3-way image classification set "data" from GitHub (GulagWinner01/Cacao_Classifier_Streamlit); label vocabulary: danada, madura, verde.

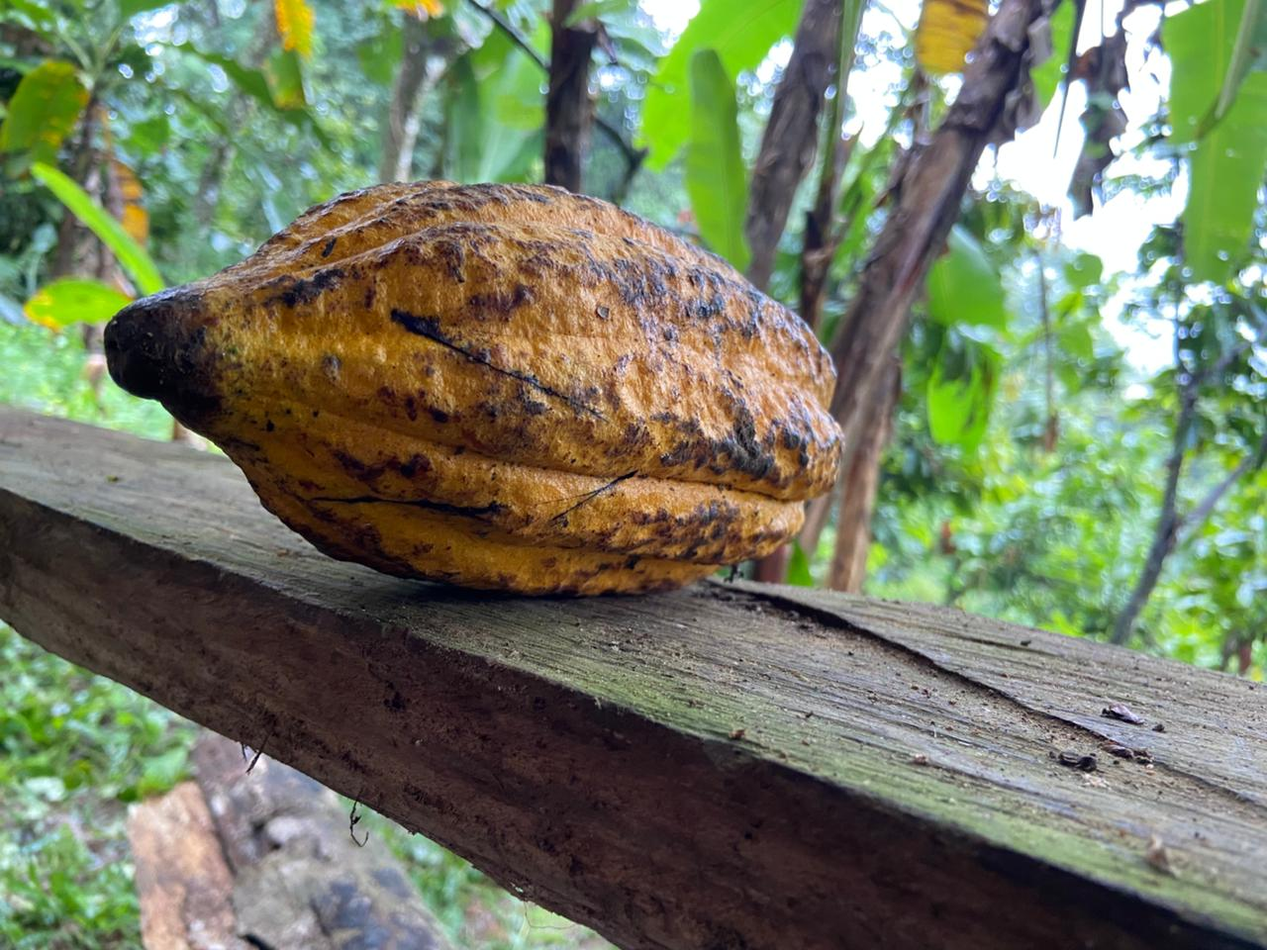
Label: madura

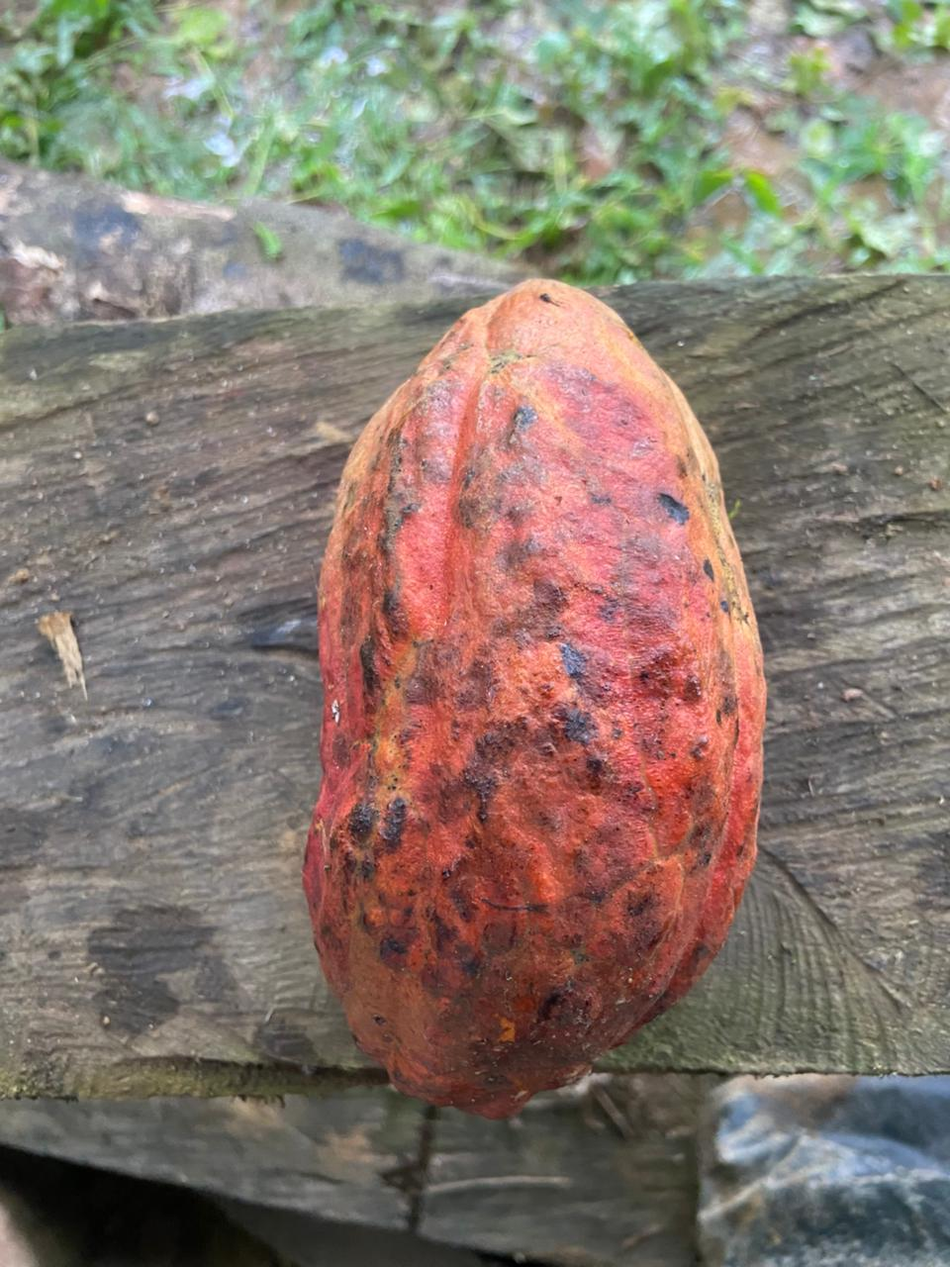
Label: madura

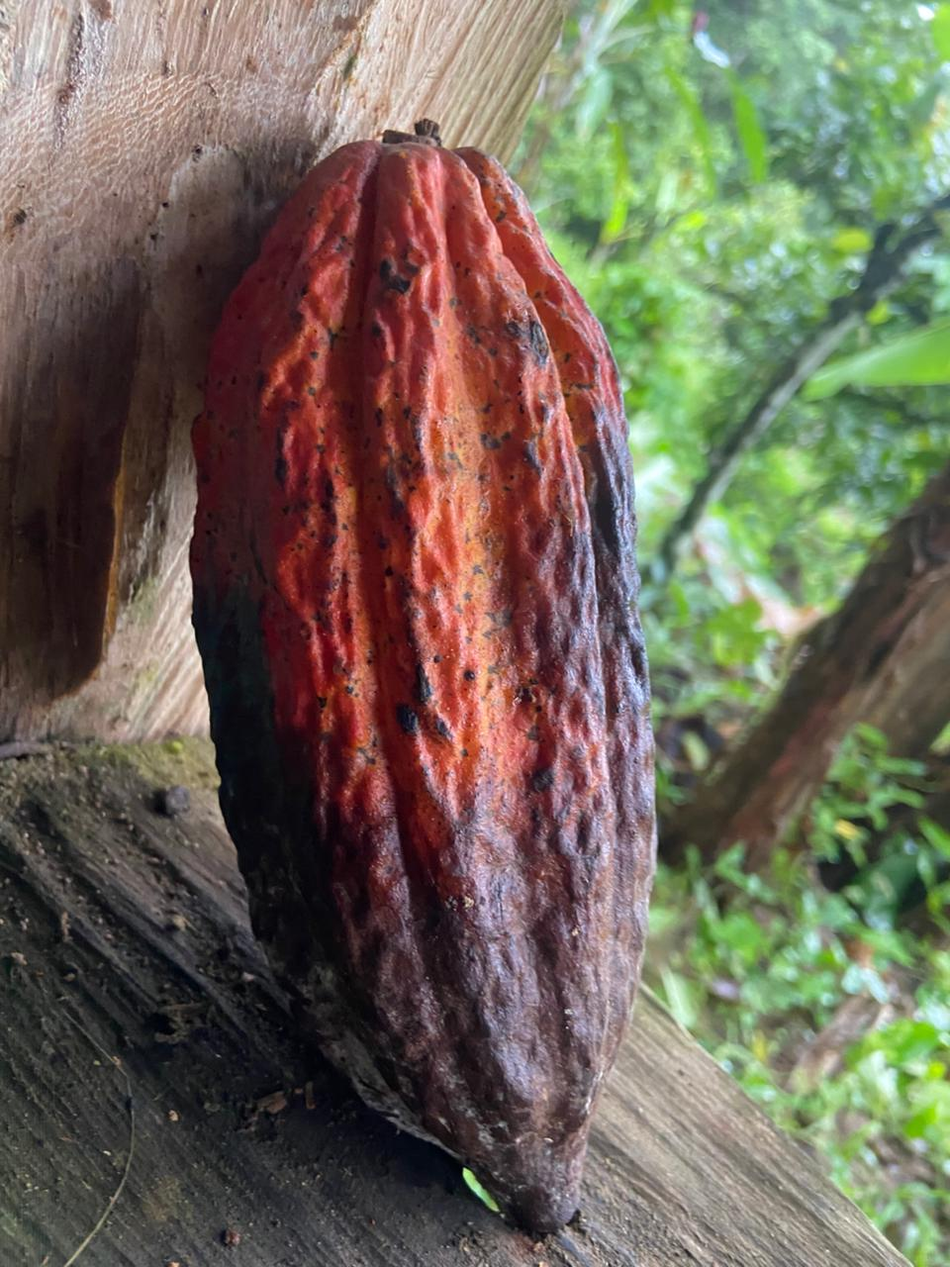
Label: danada

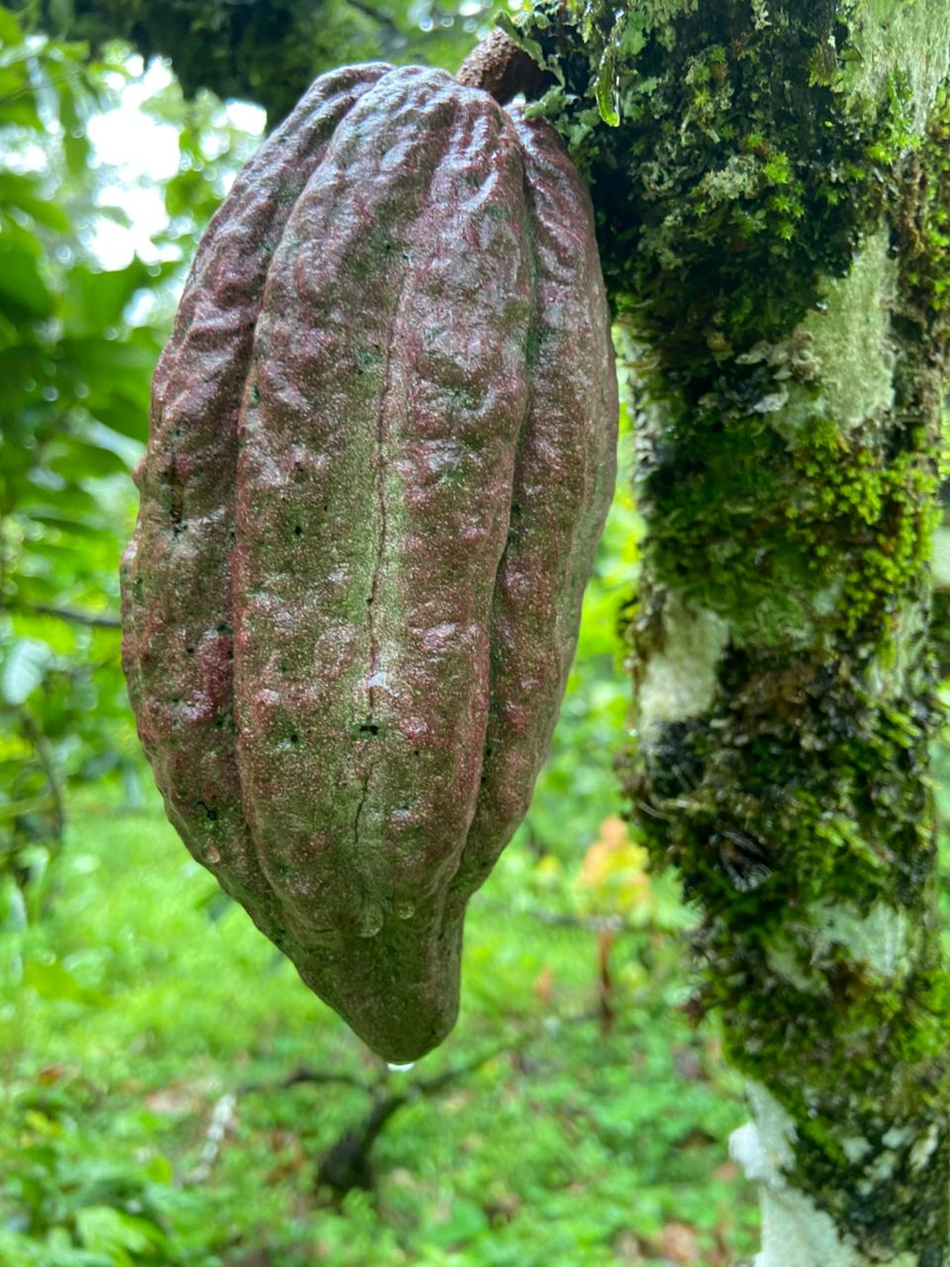
Label: verde

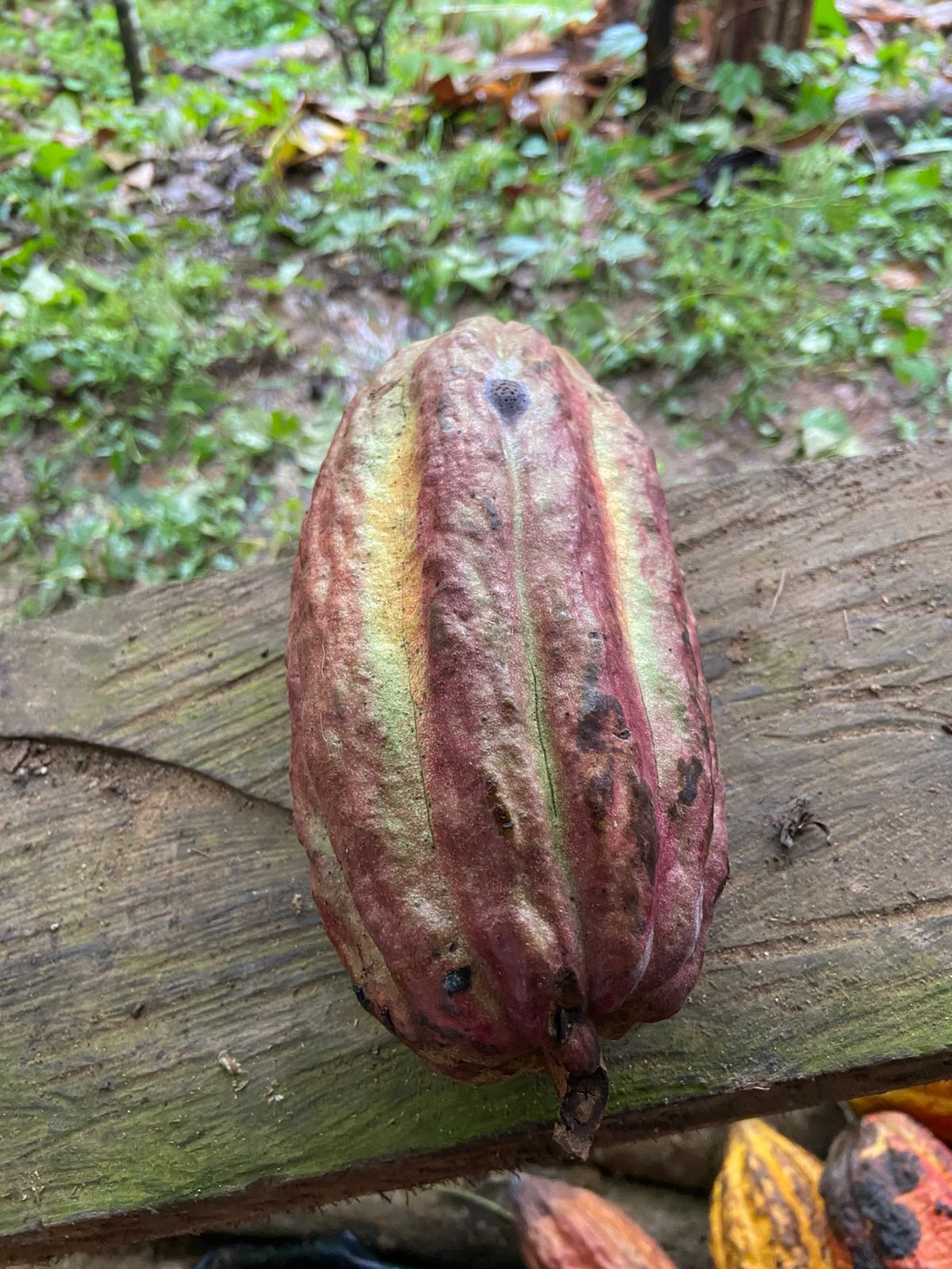
Label: madura

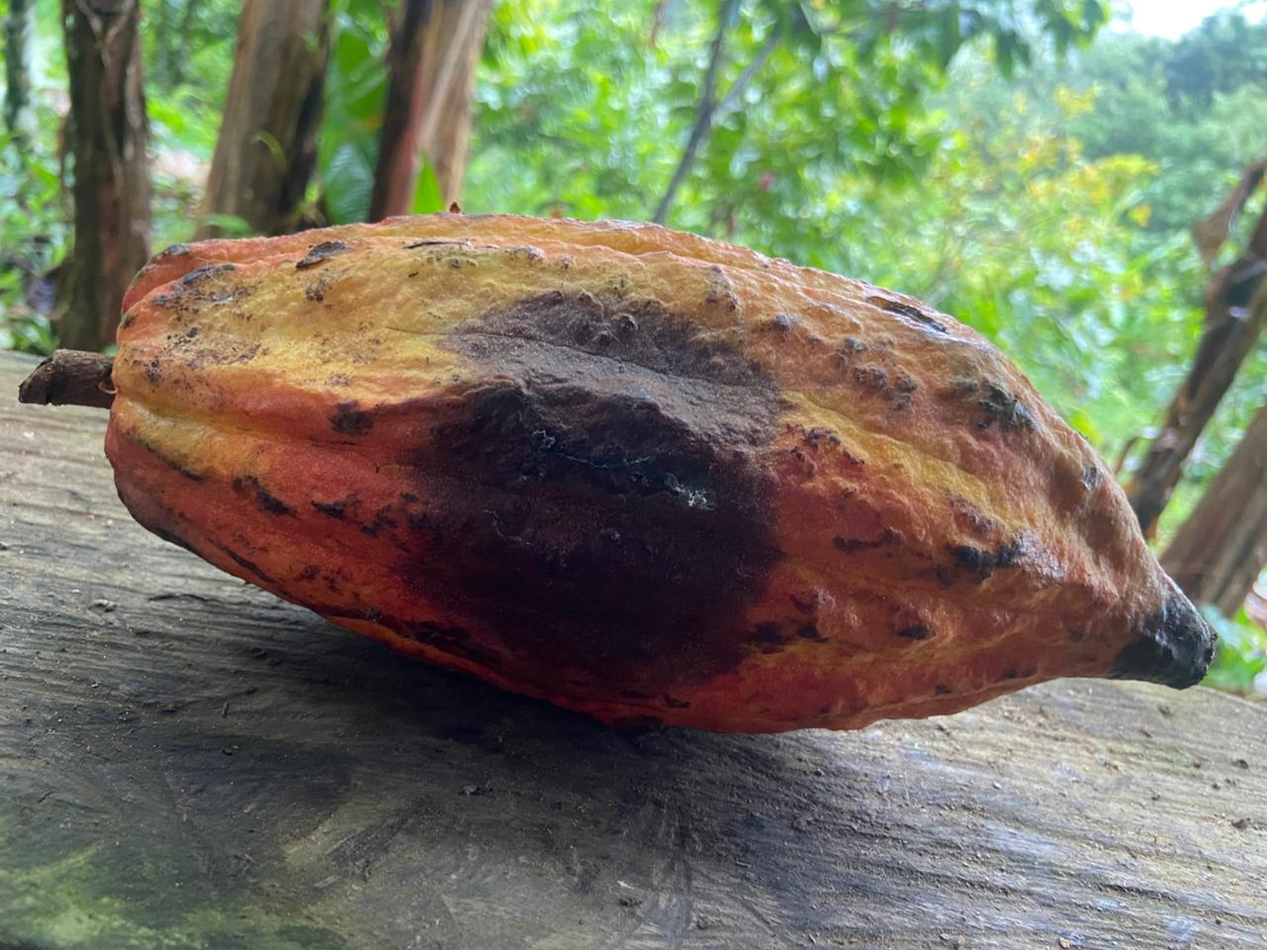
Label: danada
